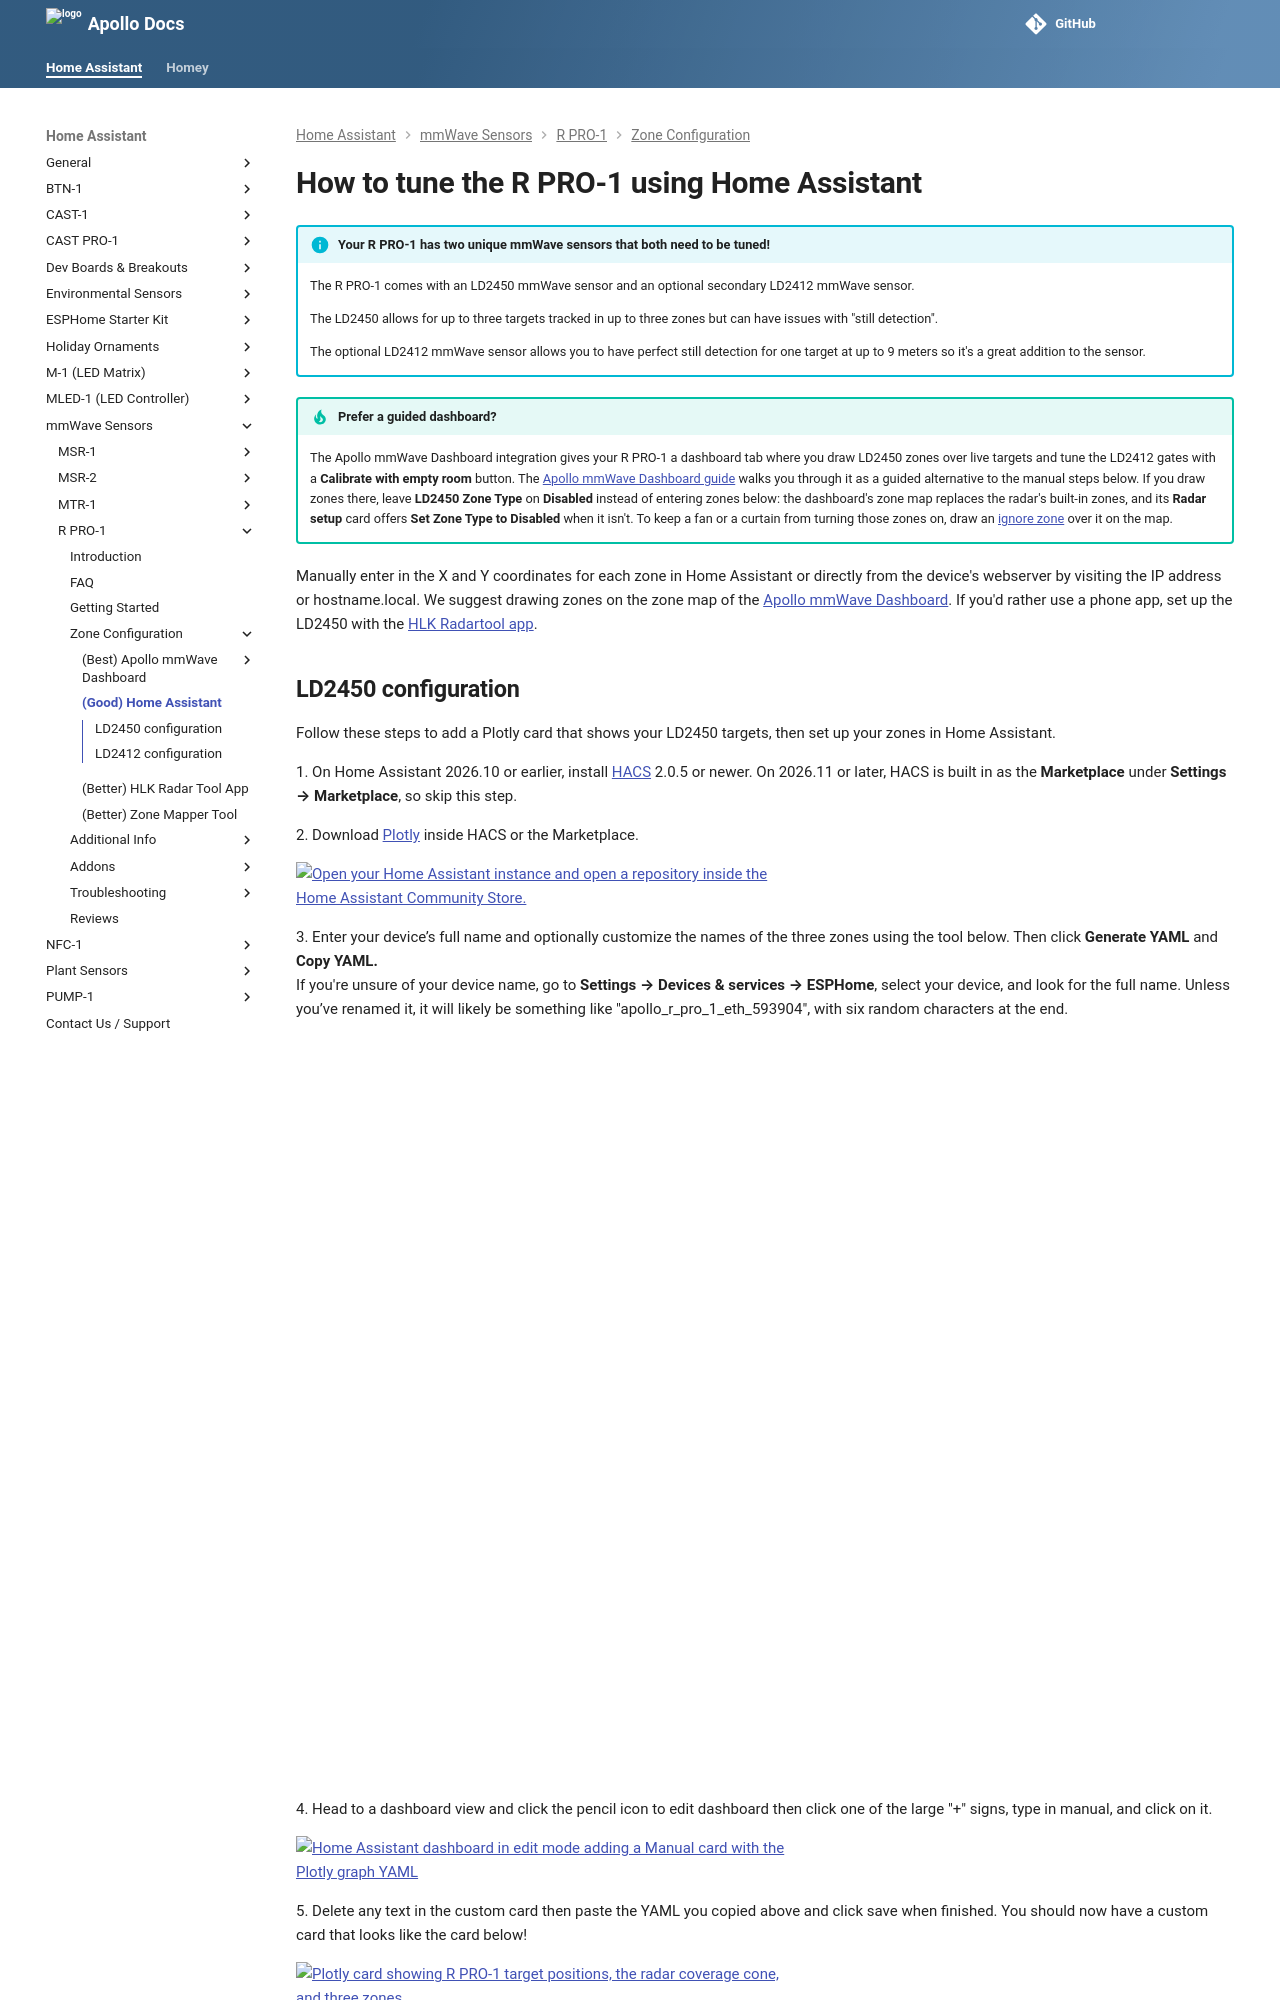

repository: ApolloAutomation/docs · page: products/rpro1/setup/zones-ha/index.html · generator: mkdocs

---
title: R PRO-1 Home Assistant zone configuration
description: Tutorial for R PRO-1 Home Assistant Zone Configuration.
---
# How to tune the R PRO-1 using Home Assistant

!!! info "Your R PRO-1 has two unique mmWave sensors that both need to be tuned!"

    The R PRO-1 comes with an LD2450 mmWave sensor and an optional secondary LD2412 mmWave sensor.

    The LD2450 allows for up to three targets tracked in up to three zones but can have issues with "still detection".

    The optional LD2412 mmWave sensor allows you to have perfect still detection for one target at up to 9 meters so it's a great addition to the sensor.

!!! tip "Prefer a guided dashboard?"

    The Apollo mmWave Dashboard integration gives your R PRO-1 a dashboard tab where you draw LD2450 zones over live targets and tune the LD2412 gates with a **Calibrate with empty room** button. The [Apollo mmWave Dashboard guide](/products/rpro1/setup/apollo-mmwave-dashboard.md) walks you through it as a guided alternative to the manual steps below. If you draw zones there, leave **LD2450 Zone Type** on **Disabled** instead of entering zones below: the dashboard's zone map replaces the radar's built-in zones, and its **Radar setup** card offers **Set Zone Type to Disabled** when it isn't. To keep a fan or a curtain from turning those zones on, draw an [ignore zone](/products/rpro1/setup/apollo-mmwave-dashboard.md#ignore-a-spot-or-hold-a-zone) over it on the map.

Manually enter in the X and Y coordinates for each zone in Home Assistant or directly from the device's webserver by visiting the IP address or hostname.local. We suggest drawing zones on the zone map of the [Apollo mmWave Dashboard](/products/rpro1/setup/apollo-mmwave-dashboard.md#draw-zones-on-the-r-pro-1-and-mtr-1). If you'd rather use a phone app, set up the LD2450 with the [HLK Radartool app](/products/rpro1/setup/zones-hlk.md).
